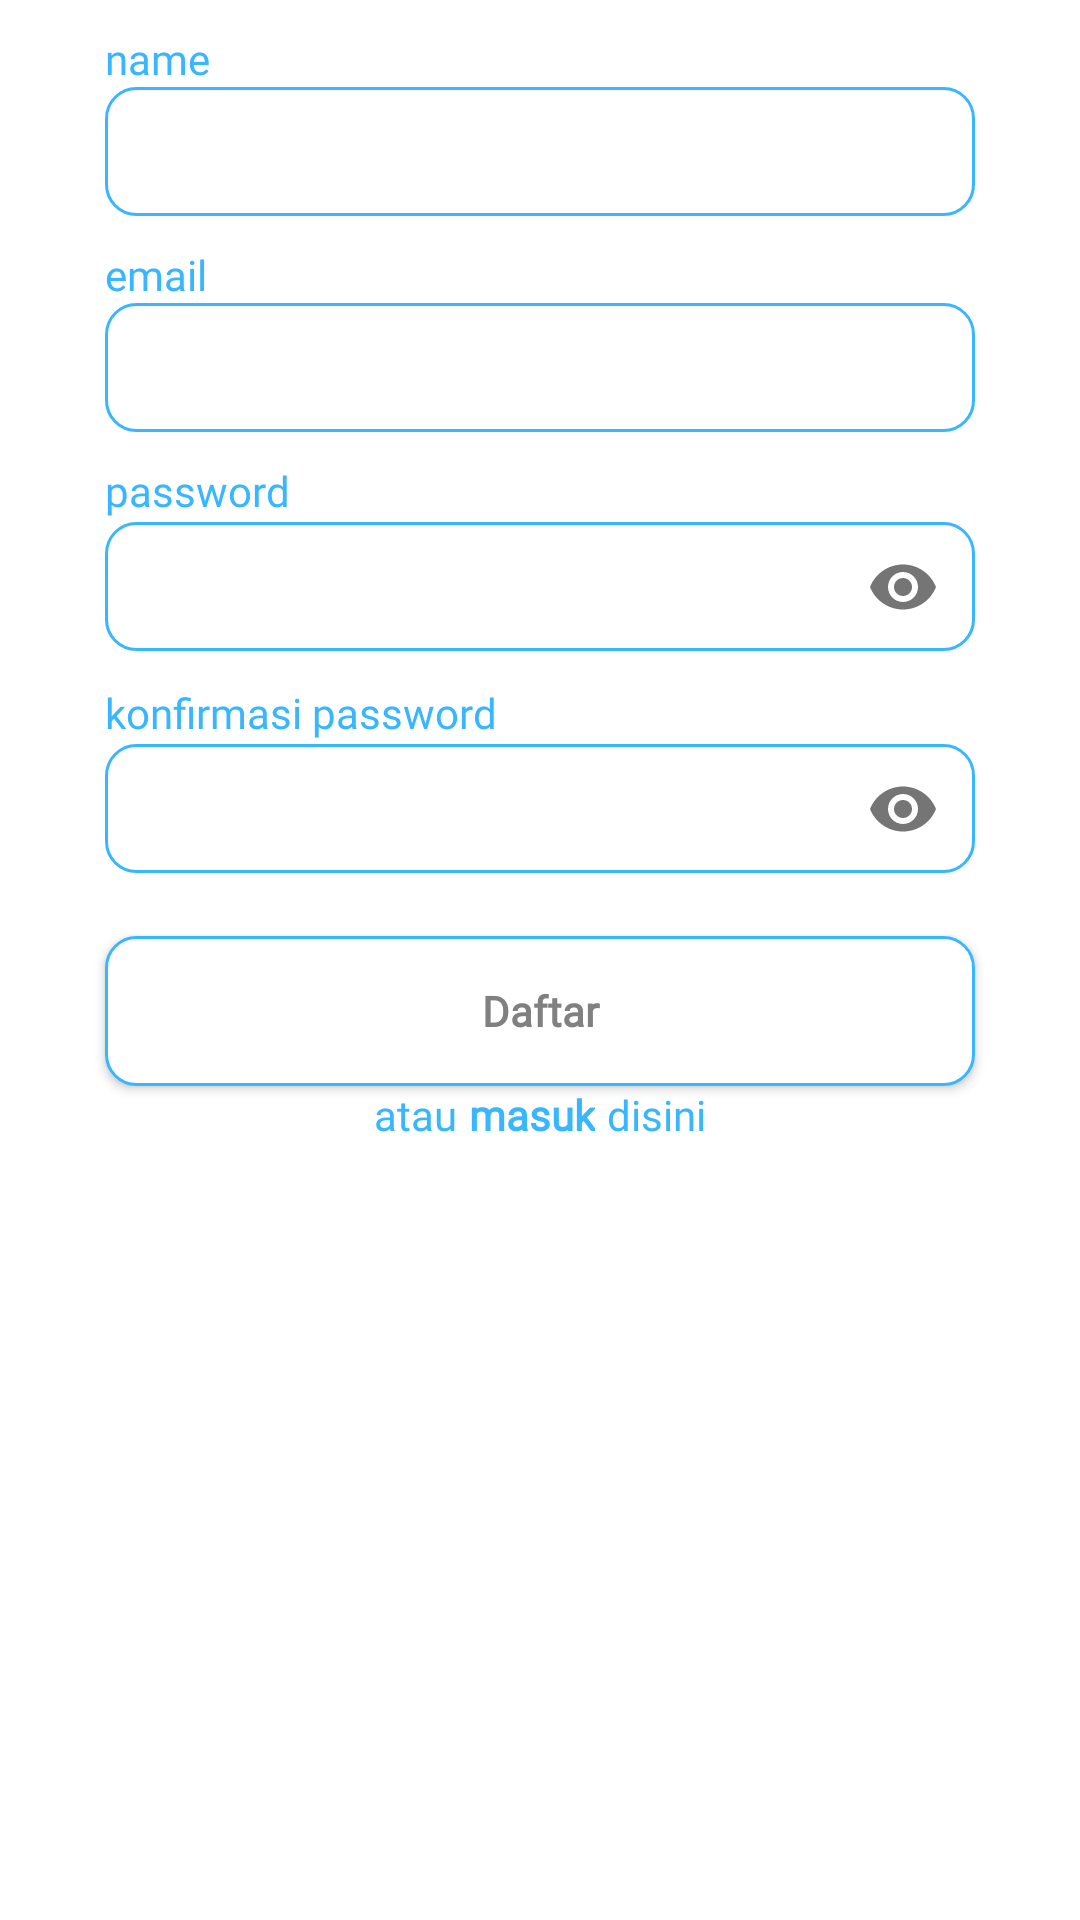

The Android layout XML behind this screen, and the referenced resources:
<!-- AndroidManifest.xml: application theme Theme.Magangremote -->
<!-- res/layout/fragment_sign_up.xml -->
<?xml version="1.0" encoding="utf-8"?>
<LinearLayout xmlns:android="http://schemas.android.com/apk/res/android"
    xmlns:tools="http://schemas.android.com/tools"
    android:layout_width="match_parent"
    android:layout_height="match_parent"
    xmlns:app="http://schemas.android.com/apk/res-auto"
    android:orientation="vertical"
    tools:context=".ui.auth.signup.SignUpFragment">

    <TextView
        android:layout_width="match_parent"
        android:layout_height="wrap_content"
        android:layout_marginTop="10sp"
        android:text="@string/name"
        android:textSize="14sp"
        android:fontFamily="@font/pt_sans"
        android:layout_marginHorizontal="35dp"
        android:textColor="@color/blue"
        />

    <EditText
        android:id="@+id/input_name_signup"
        android:layout_width="match_parent"
        android:layout_height="wrap_content"
        android:drawablePadding="5dp"
        android:fontFamily="@font/pt_sans"
        android:textSize="14sp"
        android:padding="12dp"
        android:background="@drawable/custom_input"
        android:layout_marginHorizontal="35dp" />

    <TextView
        android:layout_width="match_parent"
        android:layout_height="wrap_content"
        android:layout_marginTop="10sp"
        android:fontFamily="@font/pt_sans"
        android:text="@string/email"
        android:textSize="14sp"
        android:layout_marginHorizontal="35dp"
        android:textColor="@color/blue"
        />

    <EditText
        android:id="@+id/input_email_signup"
        android:layout_width="match_parent"
        android:layout_height="wrap_content"
        android:drawablePadding="5dp"
        android:fontFamily="@font/pt_sans"
        android:textSize="14sp"
        android:padding="12dp"
        android:background="@drawable/custom_input"
        android:layout_marginHorizontal="35dp" />

    <TextView
        android:layout_width="match_parent"
        android:layout_height="wrap_content"
        android:layout_marginTop="10sp"
        android:fontFamily="@font/pt_sans"
        android:text="@string/password"
        android:textSize="14sp"
        android:layout_marginHorizontal="35dp"
        android:textColor="@color/blue"
        />


    <com.google.android.material.textfield.TextInputLayout
        android:layout_width="match_parent"
        android:layout_height="45sp"
        app:boxStrokeWidth="0dp"
        app:boxStrokeWidthFocused="0dp"
        android:layout_marginHorizontal="35dp"
        app:passwordToggleEnabled="true">

        <com.google.android.material.textfield.TextInputEditText
            android:id="@+id/input_password_signup"
            android:layout_width="match_parent"
            android:layout_height="wrap_content"
            android:drawablePadding="5dp"
            android:background="@drawable/custom_input"
            android:padding="12dp"
            android:textSize="14sp"
            android:inputType="textPassword" />
    </com.google.android.material.textfield.TextInputLayout>



    <TextView
        android:layout_width="match_parent"
        android:layout_height="wrap_content"
        android:layout_marginTop="10sp"
        android:fontFamily="@font/pt_sans"
        android:text="@string/confirm_password"
        android:textSize="14sp"
        android:layout_marginHorizontal="35dp"
        android:textColor="@color/blue"
        />

    <com.google.android.material.textfield.TextInputLayout
        android:id="@+id/etPasswordLayout"
        android:layout_width="match_parent"
        android:layout_height="45sp"
        app:boxStrokeWidth="0dp"
        app:boxStrokeWidthFocused="0dp"
        android:layout_marginHorizontal="35dp"
        app:passwordToggleEnabled="true">

        <com.google.android.material.textfield.TextInputEditText
            android:id="@+id/input_confirm_password_signup"
            android:layout_width="match_parent"
            android:layout_height="wrap_content"
            android:drawablePadding="5dp"
            android:background="@drawable/custom_input"
            android:padding="12dp"
            android:textSize="14sp"
            android:inputType="textPassword" />
    </com.google.android.material.textfield.TextInputLayout>

    <Button
        android:id="@+id/btn_login"
        android:layout_marginTop="20sp"
        android:layout_marginHorizontal="35dp"
        android:layout_height="50sp"
        android:layout_width="match_parent"
        android:background="@drawable/custom_input"
        android:textAppearance="@style/tab_text"
        android:fontFamily="@font/pt_sans"
        android:text="Daftar"
        android:textStyle="bold"
        />

    <TableLayout
        android:layout_marginHorizontal="35dp"
        android:layout_width="match_parent"
        android:layout_height="wrap_content"
        android:stretchColumns="3">

        <TableRow
            android:gravity="center_horizontal"
            >
            <TextView
                android:layout_width="wrap_content"
                android:layout_height="wrap_content"
                android:textColor="@color/blue"
                android:text="@string/or"
                android:layout_marginHorizontal="2sp"
                android:fontFamily="@font/pt_sans"
                />

            <TextView
                android:id="@+id/login_text"
                android:layout_width="wrap_content"
                android:layout_height="wrap_content"
                android:textColor="@color/blue"
                android:layout_marginHorizontal="2sp"
                android:text="@string/masuk_btn"
                android:textStyle="bold"
                android:fontFamily="@font/pt_sans"
                />

            <TextView
                android:layout_width="wrap_content"
                android:layout_height="wrap_content"
                android:textColor="@color/blue"
                android:text="disini"
                android:layout_marginHorizontal="2sp"
                android:fontFamily="@font/pt_sans"
                />
        </TableRow>

    </TableLayout>


</LinearLayout>
<!-- resources referenced by this layout -->
<resources>
  <color name="blue">#38B6FF</color>
  <!-- drawable custom_input (drawable) -->
  <?xml version="1.0" encoding="utf-8"?>
  <selector xmlns:android="http://schemas.android.com/apk/res/android">
      <item android:state_enabled="true" android:state_focused="true" >
          <shape android:shape="rectangle">
              <solid android:color="@android:color/white"/>
              <corners android:radius="10dp" />
              <stroke android:color="@color/blue" android:width="1dp" />
          </shape>
      </item>
  
      <item android:state_enabled="true" >
          <shape android:shape="rectangle">
              <solid android:color="@android:color/white"/>
              <corners android:radius="10dp" />
              <stroke android:color="@color/blue" android:width="1dp" />
          </shape>
      </item>
  </selector>
  <string name="confirm_password">konfirmasi password</string>
  <string name="email">email</string>
  <string name="masuk_btn">masuk</string>
  <string name="name">name</string>
  <string name="or">atau</string>
  <string name="password">password</string>
  <style name="tab_text" parent="@android:style/TextAppearance.Widget.TabWidget">
          <item name="android:fontFamily">@font/pt_sans</item>
          <item name="android:textStyle">bold</item>
      </style>
  <style name="Theme.Magangremote" parent="Base.Theme.Magangremote" />
  <style name="Base.Theme.Magangremote" parent="Theme.MaterialComponents.DayNight.DarkActionBar">
          
          <item name="colorPrimary">@color/blue</item>
          <item name="android:statusBarColor">@color/blue</item>
      </style>
</resources>
